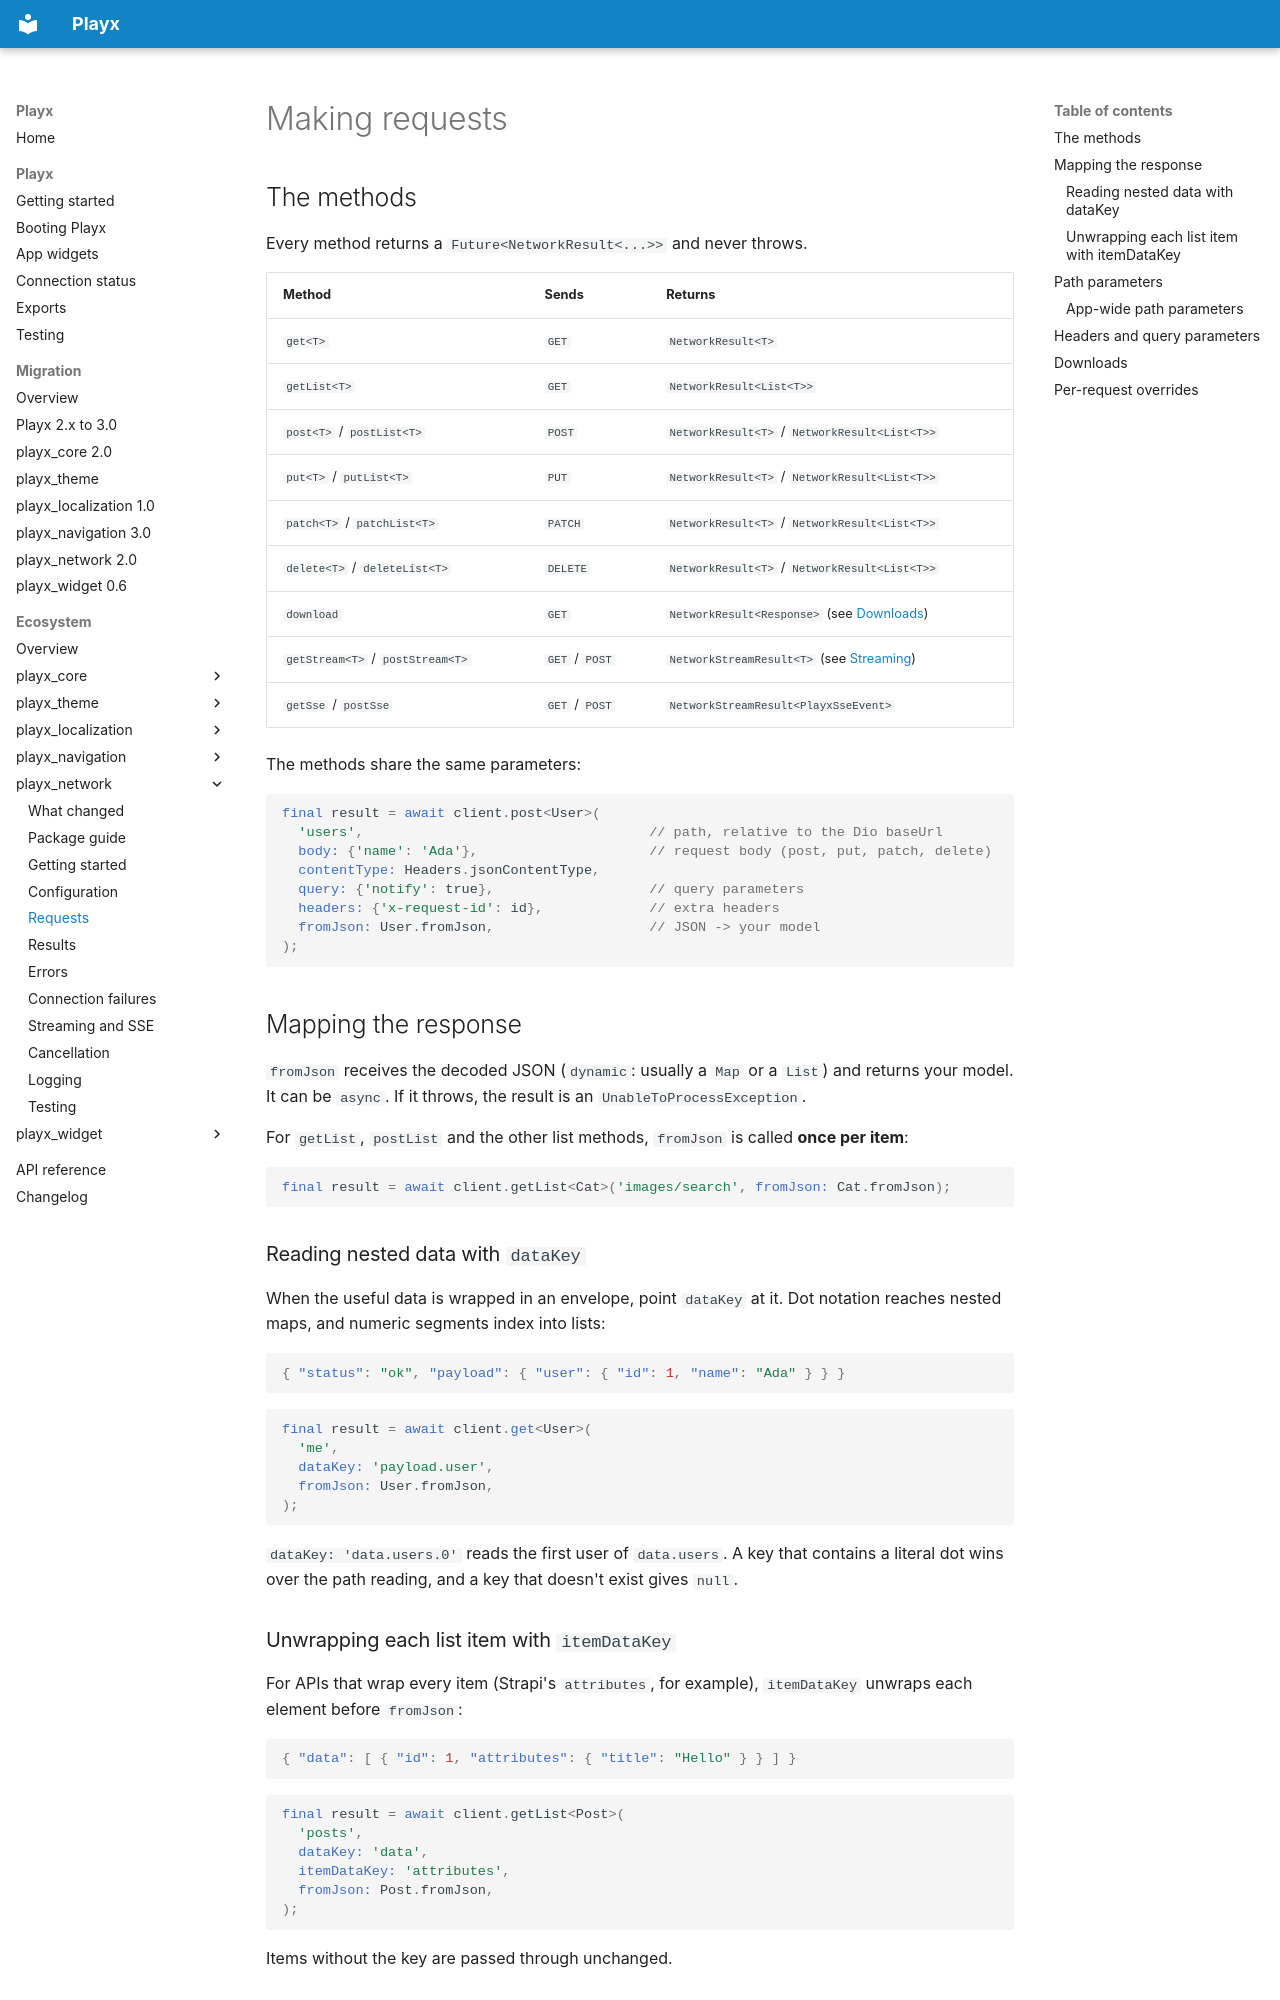

repository: playx-flutter/playx · page: packages/playx_network/guides/requests/index.html · generator: mkdocs

# Making requests

## The methods

Every method returns a `Future<NetworkResult<...>>` and never throws.

| Method | Sends | Returns |
|--------|-------|---------|
| `get<T>` | `GET` | `NetworkResult<T>` |
| `getList<T>` | `GET` | `NetworkResult<List<T>>` |
| `post<T>` / `postList<T>` | `POST` | `NetworkResult<T>` / `NetworkResult<List<T>>` |
| `put<T>` / `putList<T>` | `PUT` | `NetworkResult<T>` / `NetworkResult<List<T>>` |
| `patch<T>` / `patchList<T>` | `PATCH` | `NetworkResult<T>` / `NetworkResult<List<T>>` |
| `delete<T>` / `deleteList<T>` | `DELETE` | `NetworkResult<T>` / `NetworkResult<List<T>>` |
| `download` | `GET` | `NetworkResult<Response>` (see [Downloads](#downloads)) |
| `getStream<T>` / `postStream<T>` | `GET` / `POST` | `NetworkStreamResult<T>` (see [Streaming](streaming.md)) |
| `getSse` / `postSse` | `GET` / `POST` | `NetworkStreamResult<PlayxSseEvent>` |

The methods share the same parameters:

```dart
final result = await client.post<User>(
  'users',                                   // path, relative to the Dio baseUrl
  body: {'name': 'Ada'},                     // request body (post, put, patch, delete)
  contentType: Headers.jsonContentType,
  query: {'notify': true},                   // query parameters
  headers: {'x-request-id': id},             // extra headers
  fromJson: User.fromJson,                   // JSON -> your model
);
```

## Mapping the response

`fromJson` receives the decoded JSON (`dynamic`: usually a `Map` or a `List`) and returns your model. It can be `async`. If it throws, the result is an `UnableToProcessException`.

For `getList`, `postList` and the other list methods, `fromJson` is called **once per item**:

```dart
final result = await client.getList<Cat>('images/search', fromJson: Cat.fromJson);
```

### Reading nested data with `dataKey`

When the useful data is wrapped in an envelope, point `dataKey` at it. Dot notation reaches nested maps, and numeric segments index into lists:

```json
{ "status": "ok", "payload": { "user": { "id": 1, "name": "Ada" } } }
```

```dart
final result = await client.get<User>(
  'me',
  dataKey: 'payload.user',
  fromJson: User.fromJson,
);
```

`dataKey: 'data.users.0'` reads the first user of `data.users`. A key that contains a literal dot wins over the path reading, and a key that doesn't exist gives `null`.

### Unwrapping each list item with `itemDataKey`

For APIs that wrap every item (Strapi's `attributes`, for example), `itemDataKey` unwraps each element before `fromJson`:

```json
{ "data": [ { "id": 1, "attributes": { "title": "Hello" } } ] }
```

```dart
final result = await client.getList<Post>(
  'posts',
  dataKey: 'data',
  itemDataKey: 'attributes',
  fromJson: Post.fromJson,
);
```

Items without the key are passed through unchanged.
